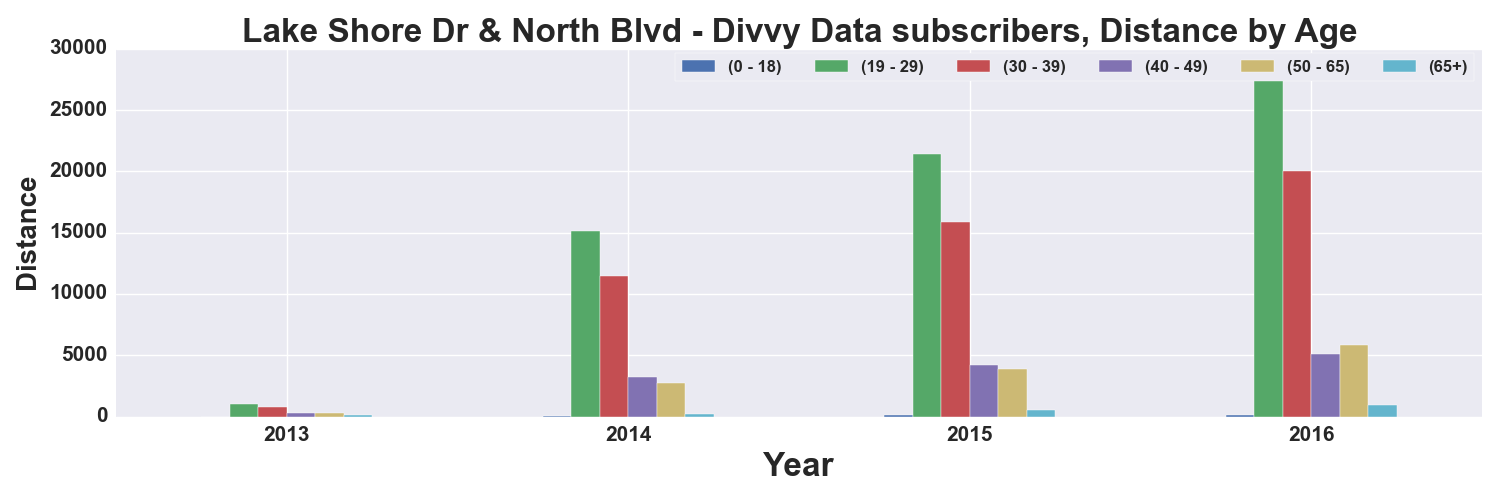

Values plotted in this chart, from the file beside it:
, START TIME YEAR, DISTANCE_Miles, DISTANCE_Miles, DISTANCE_Miles, DISTANCE_Miles, DISTANCE_Miles, DISTANCE_Miles
AGE_GROUP, , 0 - 18, 19 - 29, 30 - 39, 40 - 49, 50 - 65, 65+
0, 2013, , 996.4, 744.7, 308.2, 306.7, 100.2
1, 2014, 27.3, 15108, 11444, 3189, 2772, 187.6
2, 2015, 121.1, 21417, 15867, 4185, 3871, 542.1
3, 2016, 142.1, 28733, 20037, 5085, 5868, 940.4
